Image classification data set "dataset" (vinukaran20-bit/retail on GitHub). Class labels (2): defective, good.

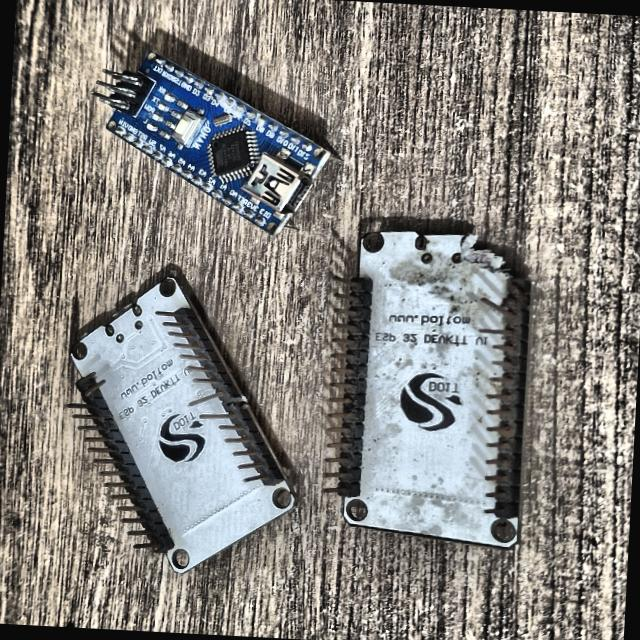
Label: defective

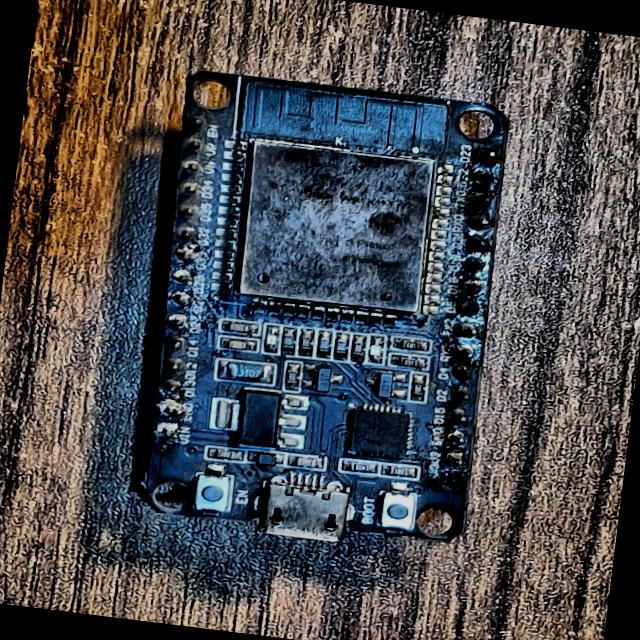
Label: defective

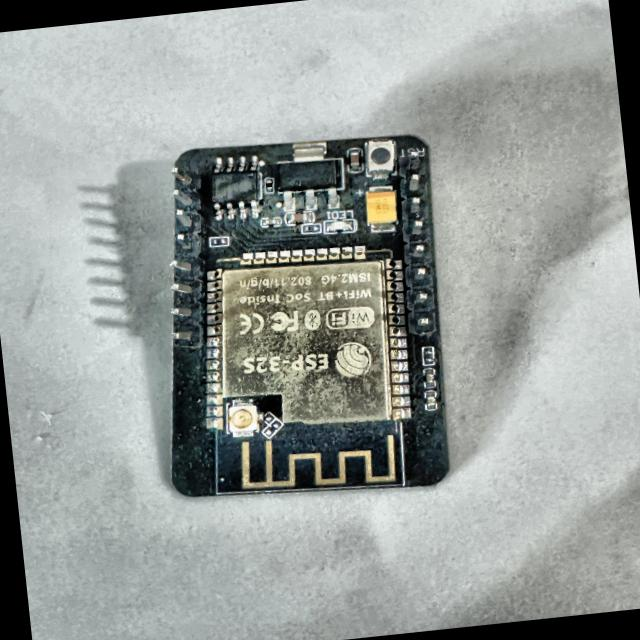
Label: defective

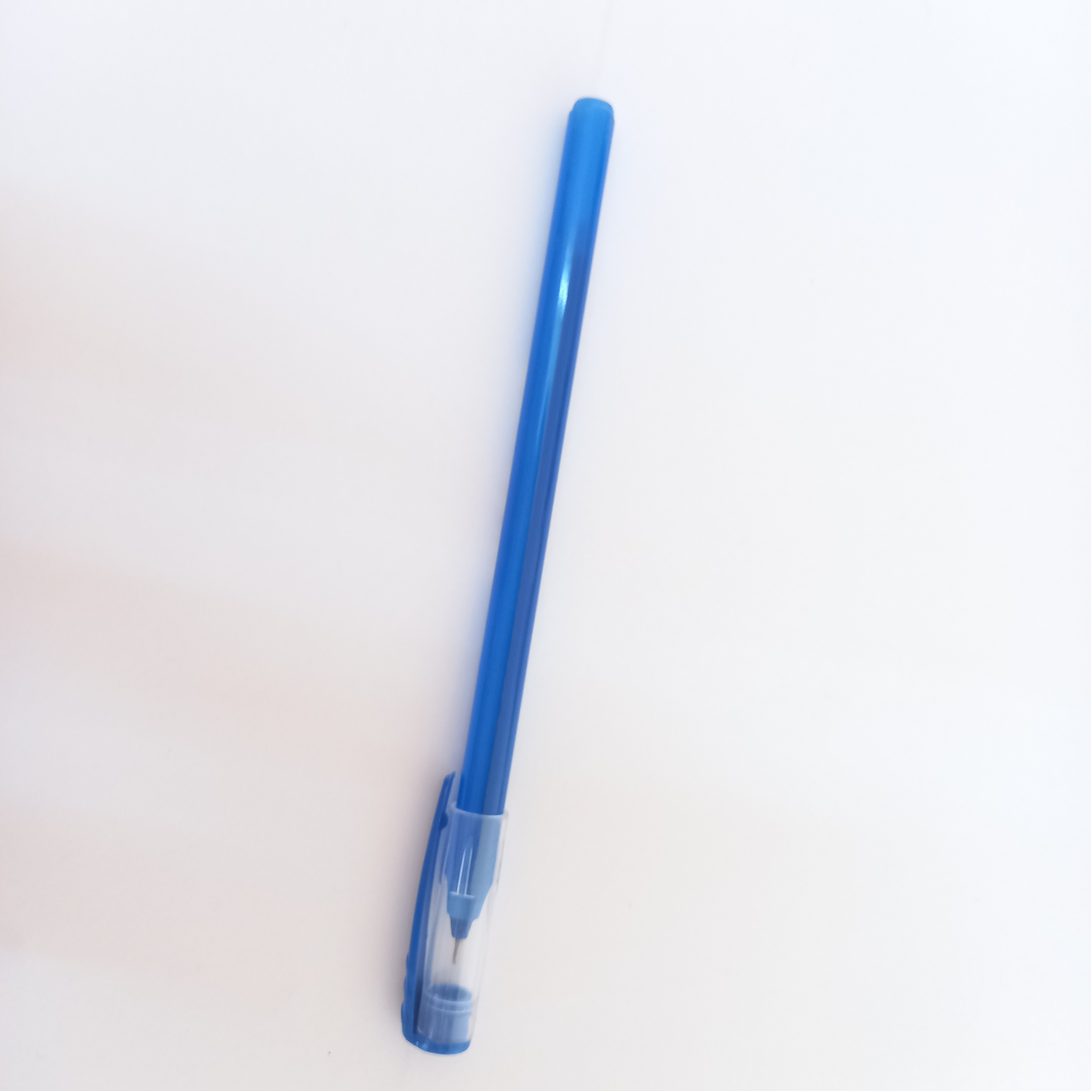
Label: good

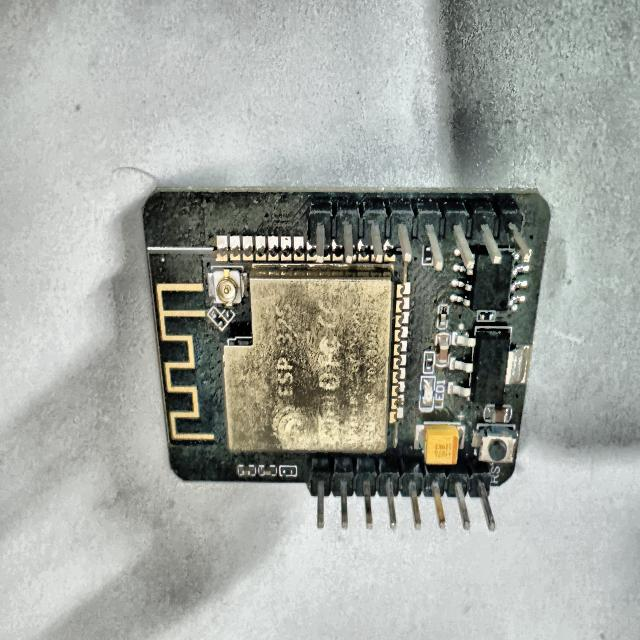
Label: defective

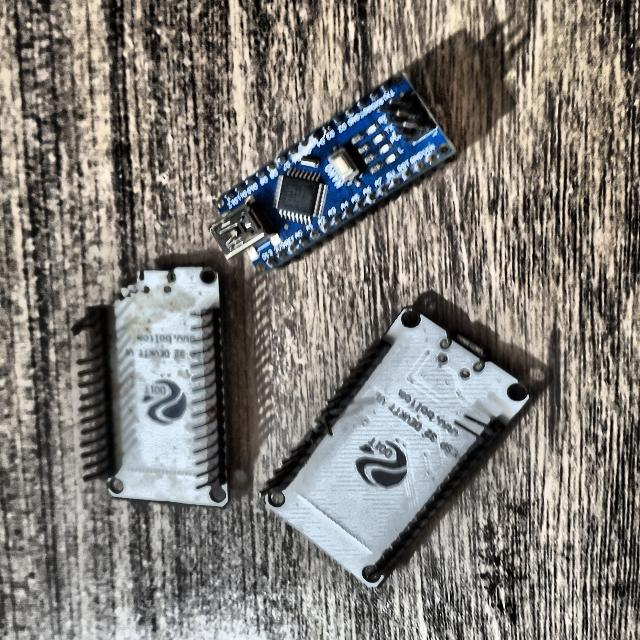
Label: defective
